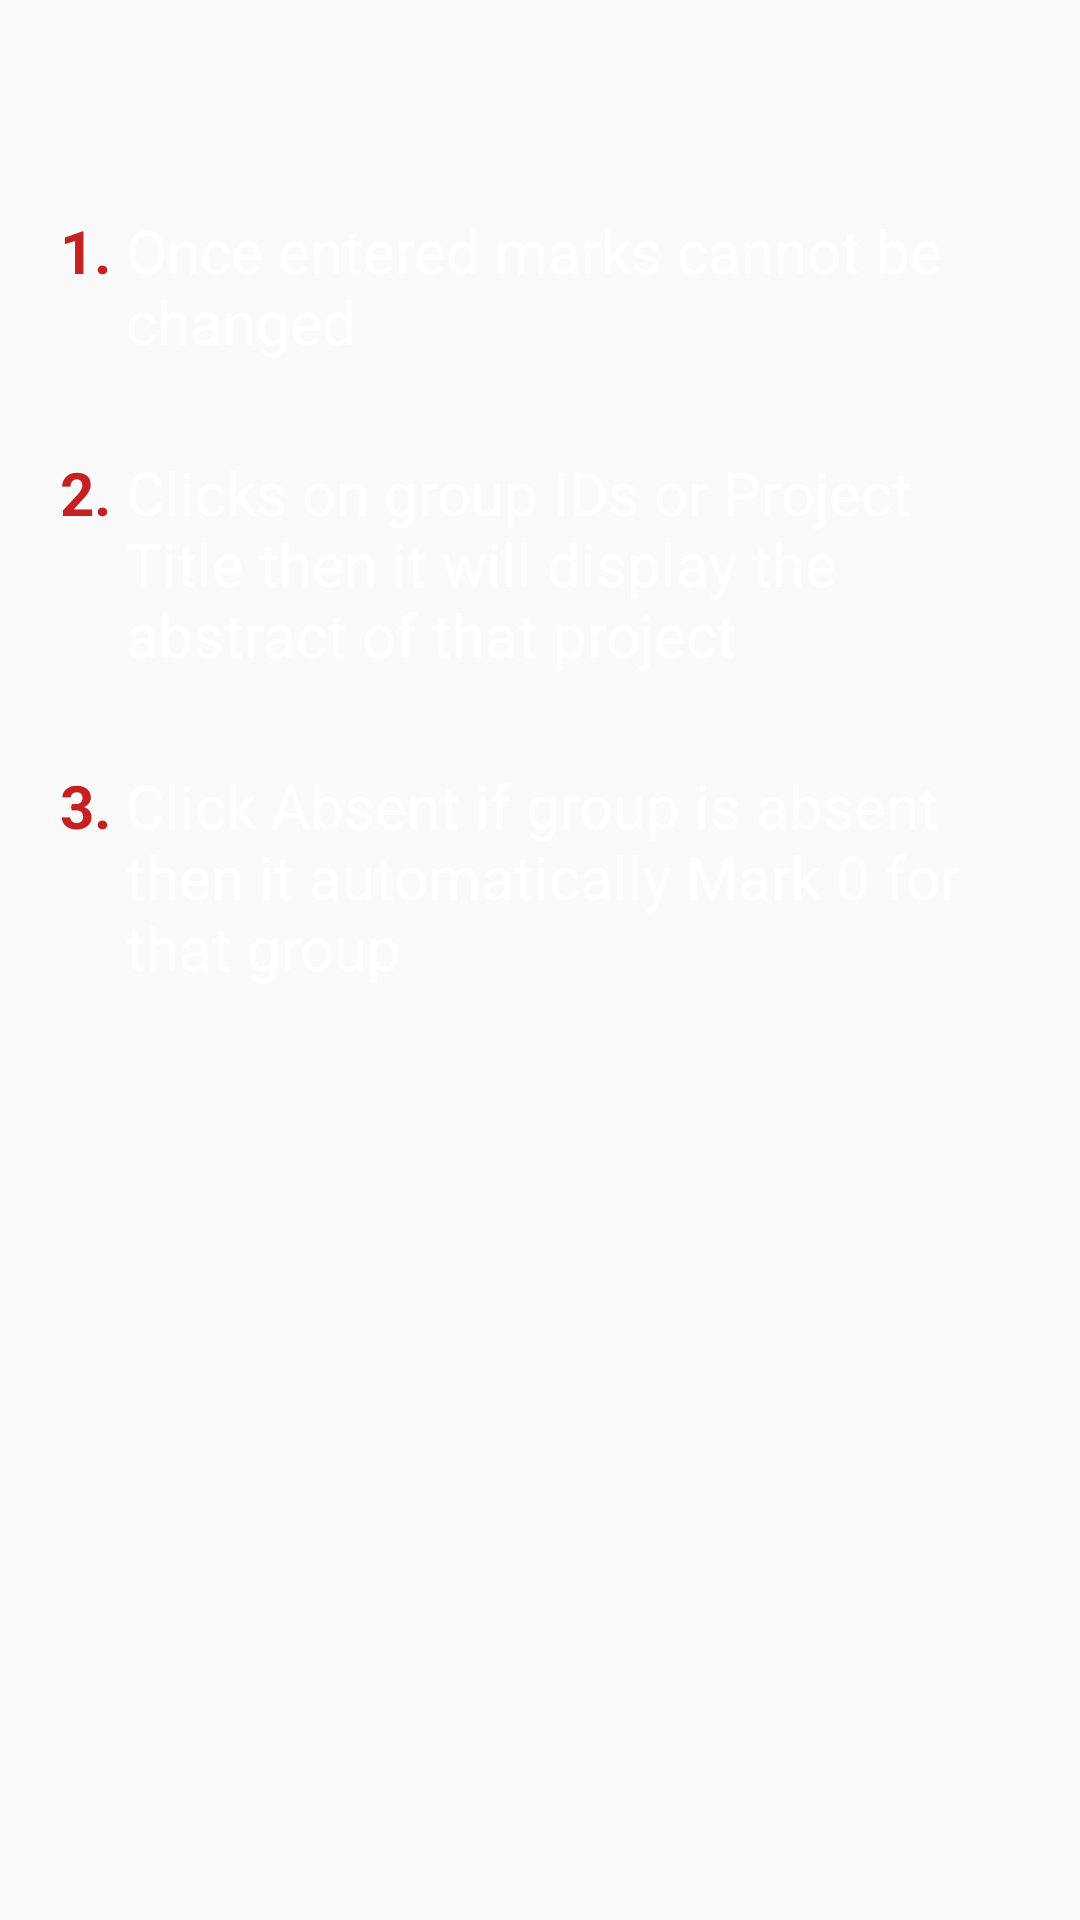

Write the Android layout XML for this screen, with the resource values it uses.
<!-- AndroidManifest.xml: application theme AppTheme -->
<!-- res/layout/instruction_activity.xml -->
<?xml version="1.0" encoding="utf-8"?>
<LinearLayout xmlns:android="http://schemas.android.com/apk/res/android"
    xmlns:app="http://schemas.android.com/apk/res-auto"
    xmlns:tools="http://schemas.android.com/tools"
    android:layout_width="match_parent"
    android:layout_height="match_parent"
    android:padding="20dp"
    android:orientation="vertical"
    tools:context="v.s.p.instruction"
    android:background="@drawable/gradient_contactus">

    <LinearLayout
        android:layout_width="match_parent"
        android:layout_height="wrap_content"
        android:orientation="horizontal"
        android:layout_marginTop="50dp"
        >

        <TextView
            android:layout_width="wrap_content"
            android:layout_height="wrap_content"
            android:text="1."
            android:textStyle="bold"
            android:textColor="@color/red"
            android:textSize="20dp"
            />
        <TextView
            android:layout_width="wrap_content"
            android:layout_marginLeft="5dp"
            android:layout_height="wrap_content"
            android:textSize="20dp"
            android:textColor="@color/white"
            android:text="Once entered marks cannot be changed"

            />


    </LinearLayout>

    <LinearLayout
        android:layout_width="match_parent"
        android:layout_height="wrap_content"
        android:orientation="horizontal"
        android:layout_marginTop="30dp"
        >

        <TextView
            android:layout_width="wrap_content"
            android:layout_height="wrap_content"
            android:text="2."
            android:textStyle="bold"
            android:textColor="@color/red"
            android:textSize="20dp"
            />
        <TextView
            android:layout_marginLeft="5dp"
            android:layout_width="wrap_content"
            android:layout_height="wrap_content"
            android:textSize="20dp"
            android:textColor="@color/white"
            android:text="Clicks on group IDs or Project Title then it will display the abstract of that project"

            />



    </LinearLayout>

    <LinearLayout
        android:layout_width="match_parent"
        android:layout_height="wrap_content"
        android:orientation="horizontal"
        android:layout_marginTop="30dp"
        >

        <TextView
            android:layout_width="wrap_content"
            android:layout_height="wrap_content"
            android:text="3."
            android:textStyle="bold"
            android:textColor="@color/red"
            android:textSize="20dp"
            />

        <TextView
            android:layout_marginLeft="5dp"
            android:layout_width="wrap_content"
            android:layout_height="wrap_content"
            android:textSize="20dp"
            android:textColor="@color/white"
            android:text="Click Absent if group is absent then it automatically Mark 0 for that group"

            />

    </LinearLayout>


</LinearLayout>
<!-- resources referenced by this layout -->
<resources>
  <color name="red">#c62121</color>
  <color name="white">#ffffff</color>
  <style name="AppTheme" parent="Theme.AppCompat.Light.DarkActionBar">
          <item name="colorPrimary">@color/colorPrimary</item>
          <item name="colorPrimaryDark">@color/colorPrimaryDark</item>
          <item name="colorAccent">@color/colorAccent</item>
  
      </style>
  <color name="colorPrimary">#008577</color>
  <color name="colorPrimaryDark">#00574B</color>
  <color name="colorAccent">#D81B60</color>
</resources>
